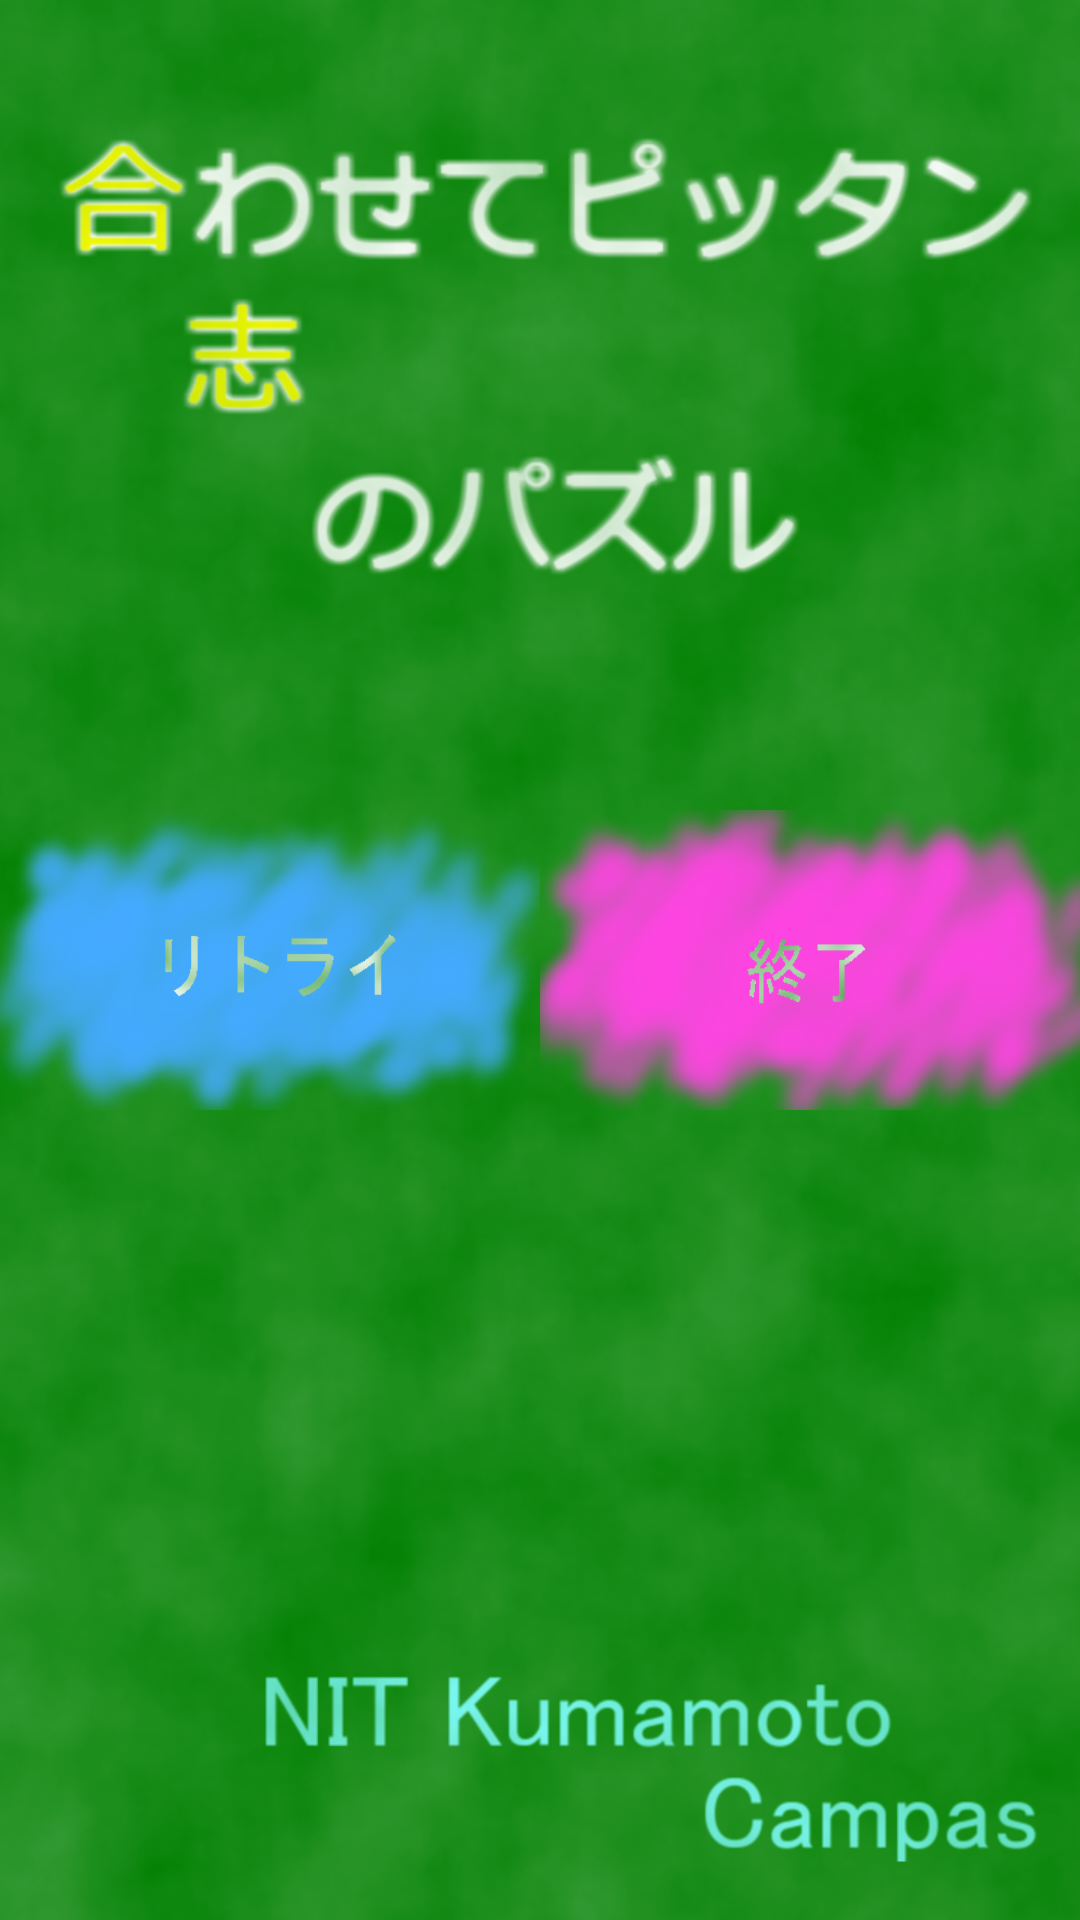

Reconstruct the res/layout file that produces this screen, plus the resources it refers to.
<!-- AndroidManifest.xml: application theme AppTheme -->
<!-- res/layout/activity_result_f.xml -->
<?xml version="1.0" encoding="utf-8"?>
<LinearLayout xmlns:android="http://schemas.android.com/apk/res/android"
    android:layout_width="match_parent"
    android:layout_height="match_parent"
    android:background="@drawable/standardback"
    android:orientation="vertical">


    <Space
        android:layout_width="match_parent"
        android:layout_height="wrap_content"
        android:layout_weight="1"/>

    <LinearLayout
        android:layout_width="match_parent"
        android:layout_height="wrap_content"
        android:orientation="horizontal"
        android:layout_weight="1">

        <Button
            android:id="@+id/button_retry"
            android:layout_width="match_parent"
            android:layout_height="100dp"
            android:layout_weight="1"
            android:background="@drawable/retry" />

        <Button
            android:id="@+id/button_end"
            android:layout_width="match_parent"
            android:layout_height="100dp"
            android:layout_weight="1"
            android:background="@drawable/shuuryou" />
    </LinearLayout>
</LinearLayout>
<!-- resources referenced by this layout -->
<resources>
  <!-- drawable retry: png bitmap (drawable, 39131 bytes) -->
  <!-- drawable shuuryou: png bitmap (drawable, 40220 bytes) -->
  <!-- drawable standardback: png bitmap (drawable, 522201 bytes) -->
  <style name="AppTheme" parent="Theme.AppCompat.Light.DarkActionBar">
          
          <item name="colorPrimary">@color/colorPrimary</item>
          <item name="colorPrimaryDark">@color/colorPrimaryDark</item>
          <item name="colorAccent">@color/colorAccent</item>
  
          
          <item name="windowNoTitle">true</item>
          <item name="windowActionBar">false</item>
          <item name="android:windowFullscreen">true</item>
          <item name="android:windowContentOverlay">@null</item>
      </style>
  <!-- not gathered from this repository: default colours our renderer supplied (Android Studio template values) -->
  <color name="colorPrimary">#FF6200EE</color>
  <color name="colorPrimaryDark">#FF3700B3</color>
  <color name="colorAccent">#FF03DAC5</color>
</resources>
